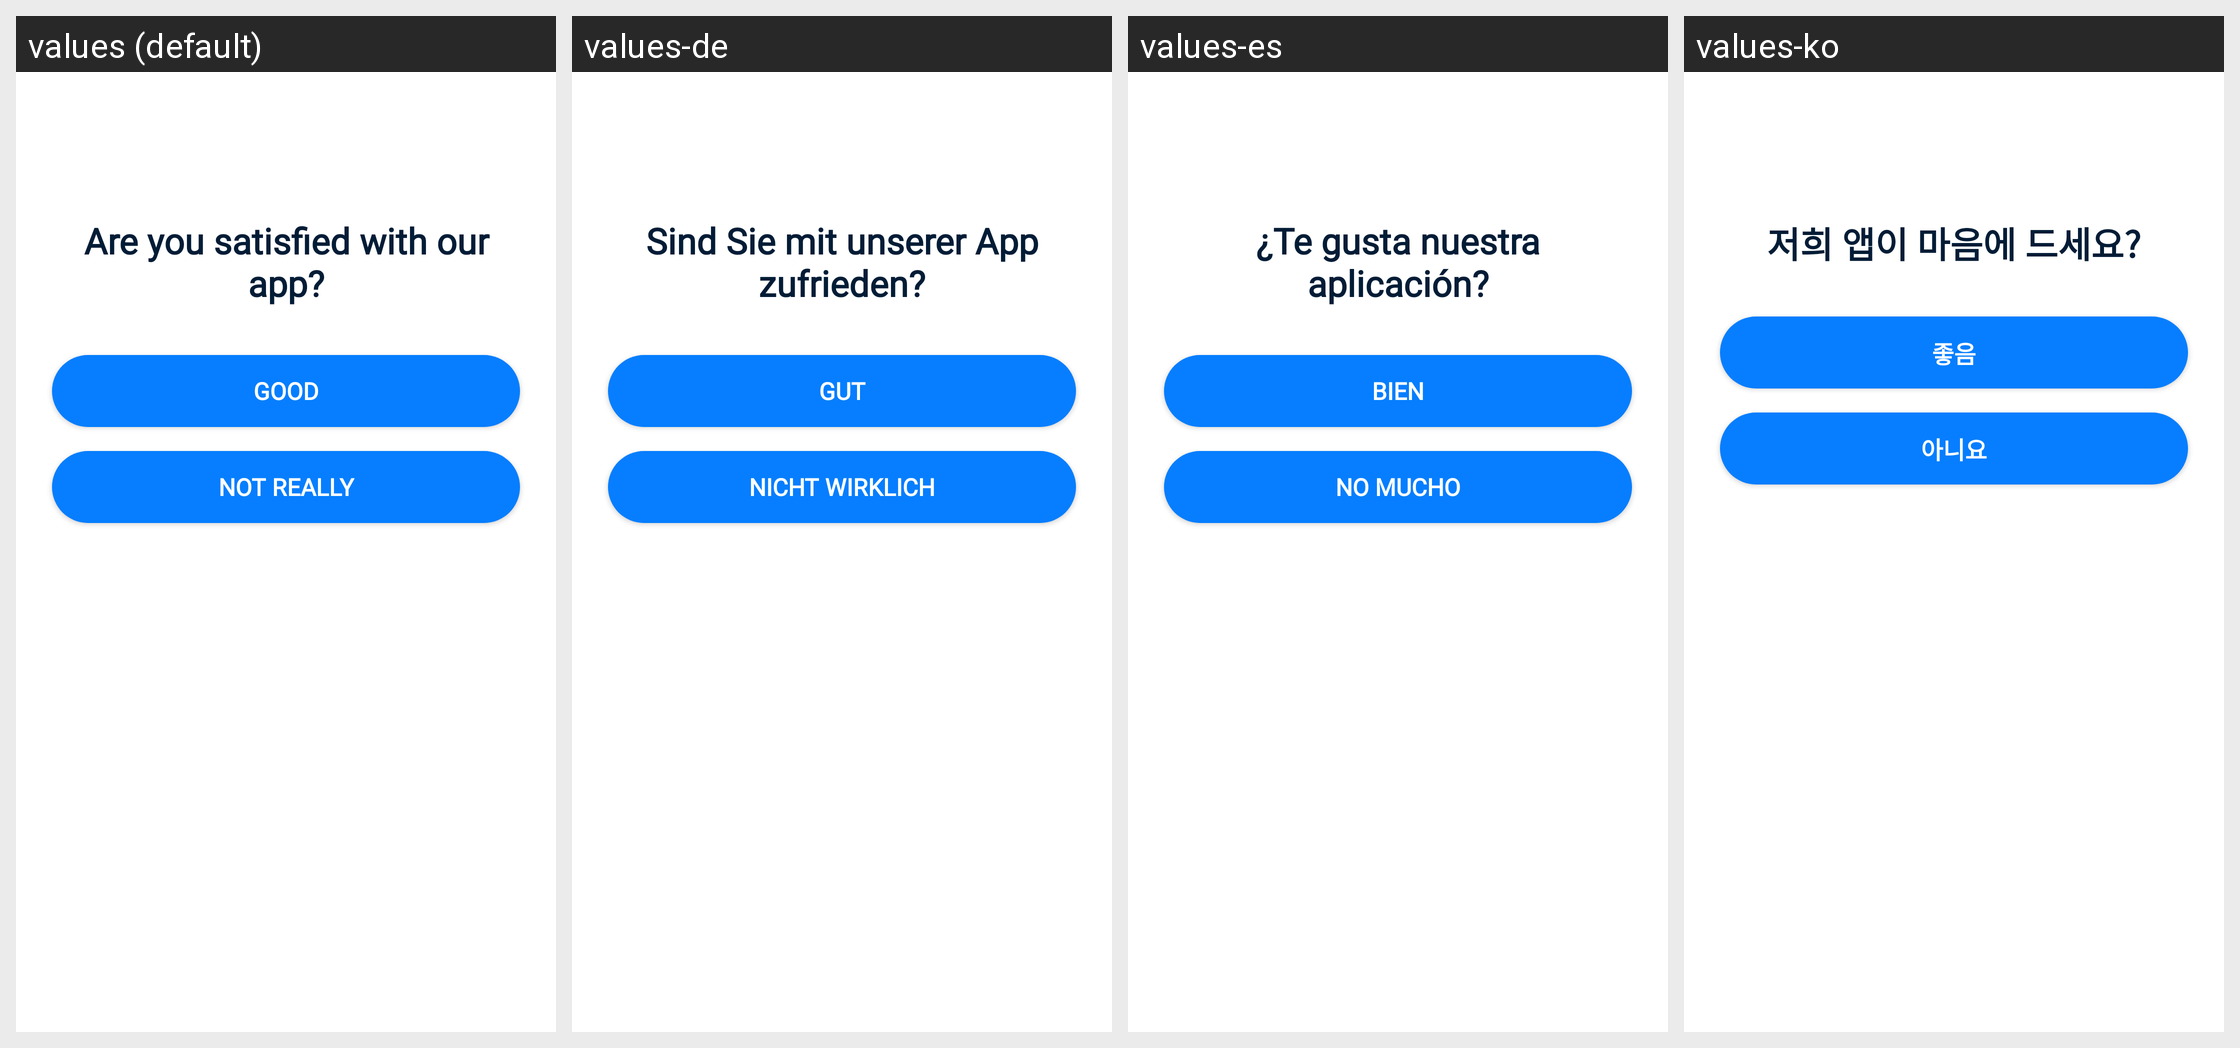

The same Android screen rendered under several of its app's locales, left to right. List the strings drawn on it with the default value and each locale's translation.
Android screen res/layout/dialog_satisfied_tip.xml rendered under 4 locales, left to right: values (default), values-de, values-es, values-ko. Device: Nexus 5 (rendered at 1080×1920; each locale shown at half size, 540×960, under a caption strip naming it); theme Theme.MaterialComponents.DayNight.NoActionBar.
Other locales in the repository, not shown: values-af, values-am, values-ar, values-as, values-az, values-be, values-bg, values-bn, values-bn-rBD, values-bn-rIN, values-bs, values-ca, values-cs, values-da, values-el, values-en, values-en-rCA, values-en-rGB, values-en-rIN, values-en-rXC, values-es-rMX, values-es-rUS, values-et, values-eu, values-fa, values-fi, values-fil, values-fr, values-fr-rCA, values-gl, values-gu, values-he, values-hi, values-hr, values-hu, values-hy, values-id, values-in, values-in-rID, values-is, values-it, values-iw, values-ja, values-ka, values-kk, values-km, values-kn, values-kn-rIN, values-ky, values-lo, values-lt, values-lv, values-mk, values-ml, values-ml-rIN, values-mn, values-mr, values-ms, values-my, values-nb, values-ne, values-nl, values-no, values-or, values-pa, values-pa-rIN, values-pl, values-pt, values-pt-rBR, values-pt-rPT, values-ro, values-ru, values-ru-rRU, values-si, values-sk, values-sl, values-sq, values-sr, values-sv, values-sw, values-ta, values-ta-rIN, values-te, values-te-rIN, values-th, values-th-rTH, values-tl, values-tl-rPH, values-tr, values-uk, values-ur, values-ur-rIN, values-uz, values-vi, values-zh, values-zh-rCN, values-zh-rHK, values-zh-rMO, values-zh-rTW, values-zu.
Strings drawn on this screen, with the default value and each locale's value (text and hints the layout hard-codes, and strings that could not be matched under every locale, appear in the picture but are not listed):

APKTOOL_RENAMED_0x7f12035f
  values: Are you satisfied with our app?
  values-de: Sind Sie mit unserer App zufrieden?
  values-es: ¿Te gusta nuestra aplicación?
  values-ko: 저희 앱이 마음에 드세요?

APKTOOL_RENAMED_0x7f12018a
  values: Good
  values-de: Gut
  values-es: Bien
  values-ko: 좋음

APKTOOL_RENAMED_0x7f1202ae
  values: Not really
  values-de: Nicht wirklich
  values-es: No mucho
  values-ko: 아니요
